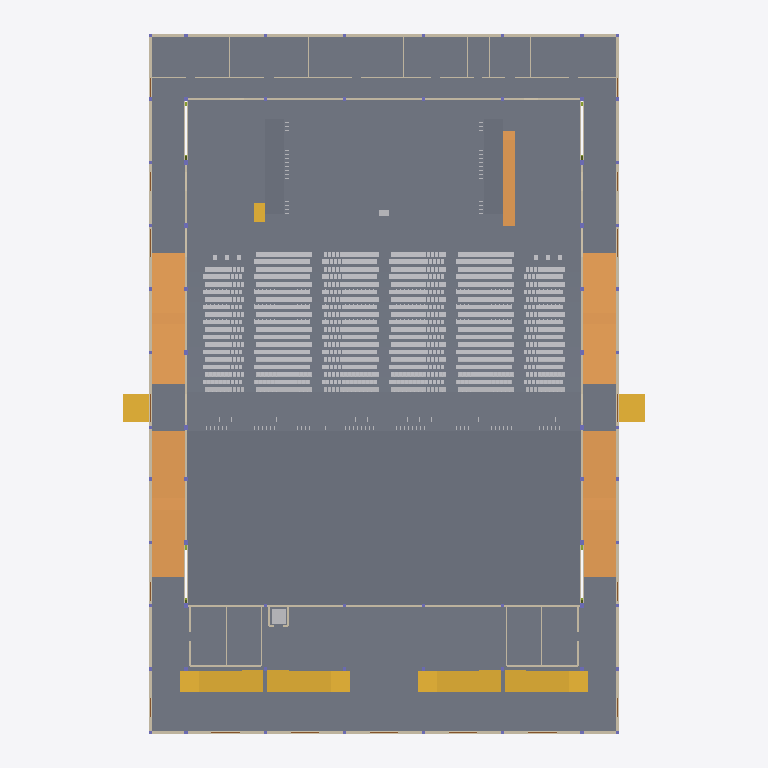
Plan cut of the same IFC building model at storey 'L00' (level 0.00 m, cut at 1.40 m), seen from above with north up, elements coloured by IFC class (only those large enough to see are counted): 292 slabs (grey), 29 walls (beige), 7 stairs (yellow), 5 ramps (orange), 2 other elements (light grey). Cut surfaces are drawn darker.
Extent 65.9 m × 89.8 m × 19.9 m (x, y, z). Storeys (6): L00 at 0.00 m; L01 at 1.15 m; L02 at 3.98 m; L03 at 4.30 m; L04 at 7.65 m; L05 at 13.60 m. Elements (4349): 3175 IfcFurniture, 531 IfcMember, 300 IfcSlab, 110 IfcBeam, 68 IfcColumn, 68 IfcFooting, 41 IfcDoor, 37 IfcWall, 7 IfcStair, 5 IfcRamp, 4 IfcCovering, 1 IfcRailing.

HEADER;
FILE_DESCRIPTION(('ViewDefinition[DesignTransferView]'),'2;1');
FILE_NAME('/dev/null','2026-11-01T21:38:25+02:00',(''),(''),'IfcOpenShell 0.8.5','IfcOpenShell 0.8.5','Nobody');
FILE_SCHEMA(('IFC4'));
ENDSEC;
DATA;
#1=IFCPROJECT('06Z5VkX$fDePtyyPRfhTJO',$,'3,000-Seat Church Auditorium - Coordination Concept','CONCEPT - UNVERIFIED - NOT FOR CONSTRUCTION | revision PL01-7cafe48b2e',$,$,$,(#10),#5);
#12=IFCSITE('0Icb8qD$j7QhhWD7XClX8A',$,'Site (not surveyed)','Zimbabwe (site not yet identified)',$,$,$,$,$,$,$,$,$,$);
#13=IFCBUILDING('0gzksMVDTCTghmqLeVaWiW',$,'Church auditorium (concept)',$,$,$,$,$,$,$,$,$);
#16=IFCBUILDINGSTOREY('2GSO3LuoH4xO69fgVGiiai',$,'L00',$,$,#27,$,'Level 00 - datum +0.000 (ground floor, front of hall)',$,0.0);
#28=IFCBUILDINGSTOREY('3V0OzXg2z7Sh4W1spQt_rK',$,'L01',$,$,#38,$,'Level 01 - datum +1.150 (cross aisle, rear rake, framing below upper foyer)',$,1.15);
#39=IFCBUILDINGSTOREY('1Xh2KWdFb4vw4ZIwJxHjDz',$,'L02',$,$,#49,$,'Level 02 - datum +3.985 (upper foyer, rear platform)',$,3.985);
#50=IFCBUILDINGSTOREY('0GDgl6zRTEMgMkLZKtIwWr',$,'L03',$,$,#60,$,'Level 03 - datum +4.300 (low-roof framing and items above it)',$,4.3);
#61=IFCBUILDINGSTOREY('2OfbrXKg97vvmxQO3OdgTb',$,'L04',$,$,#71,$,'Level 04 - datum +7.650 (foyer-roof framing, high-level allowances)',$,7.65);
#72=IFCBUILDINGSTOREY('3loC8BNmr7exVW7bGWLIqD',$,'L05',$,$,#82,$,'Level 05 - datum +13.600 (hall roof structure)',$,13.6);
#9000=IFCSLAB('1Qr2Eq_ZjF3fqYX8_7lzYW',$,'ARC-SLAB-FOYER','20_ARC_Floors',$,#110786,#9015,$,.FLOOR.);
#9025=IFCSLAB('0CWO5Yo_fCpgJv3rmJ8L8W',$,'ARC-SLAB-HALL-FRONT','20_ARC_Floors',$,#106511,#9040,$,.FLOOR.);
#9051=IFCSLAB('0pMeRNy7TEqPq_3cd5O3Gn',$,'ARC-SLAB-RAKE-FRONT','20_ARC_Floors',$,#111621,#9162,$,.FLOOR.);
#8949=IFCSLAB('2dncUcg5HETw6IutcvMSh9',$,'ARC-SLAB-BOH','20_ARC_Floors',$,#105201,#8964,$,.FLOOR.);
#1369=IFCSLAB('3hPnANVA1Da84Gpb4MmL1D',$,'ARC-PLATFORM','20_ARC_Floors',$,#112496,#1384,$,.FLOOR.);
#8974=IFCSLAB('1O8IZLhOj7gQyaUvNpgrwe',$,'ARC-SLAB-CROSS-AISLE','20_ARC_Floors',$,#98116,#8989,$,.FLOOR.);
#9174=IFCSLAB('1GnG6z5PbFleChrHpaLh8J',$,'ARC-SLAB-REAR-PLATFORM','20_ARC_Floors',$,#93980,#9189,$,.FLOOR.);
#8824=IFCSLAB('03ADnF3DnENB81WPsn50WQ',$,'ARC-SLAB-AMB-E-NORTH','20_ARC_Floors',$,#109316,#8839,$,.FLOOR.);
#8899=IFCSLAB('3wHMqZBpv068VDyXsKo5F8',$,'ARC-SLAB-AMB-W-NORTH','20_ARC_Floors',$,#104386,#8914,$,.FLOOR.);
#8634=IFCRAMP('1NanUag6n7Lgubg0$kECpN',$,'ARC-RAMP-AMB-E-S','20_ARC_Circulation',$,#106096,#8661,$,.STRAIGHT_RUN_RAMP.);
#8720=IFCRAMP('2hACTPr4j2jOZaUXhx1nvD',$,'ARC-RAMP-AMB-W-S','20_ARC_Circulation',$,#109386,#8747,$,.STRAIGHT_RUN_RAMP.);
#8591=IFCRAMP('0P5YR40Zb4dR2TmPv5fVRE',$,'ARC-RAMP-AMB-E-N','20_ARC_Circulation',$,#110456,#8618,$,.STRAIGHT_RUN_RAMP.);
#8677=IFCRAMP('3ubMAZpgn4uusdFvKZUFxF',$,'ARC-RAMP-AMB-W-N','20_ARC_Circulation',$,#107151,#8704,$,.STRAIGHT_RUN_RAMP.);
#9529=IFCSTAIR('2Gri8aAFD3swl8GPnzMgO1',$,'ARC-STAIR-FOYER-2','20_ARC_Circulation',$,#104491,#9676,$,.TWO_STRAIGHT_RUN_STAIR.);
#9694=IFCSTAIR('32iXRn9cT7TgHWn7mnwIaD',$,'ARC-STAIR-FOYER-3','20_ARC_Circulation',$,#111231,#9841,$,.TWO_STRAIGHT_RUN_STAIR.);
#9364=IFCSTAIR('363WDuNejEc9e88vz14JT3',$,'ARC-STAIR-FOYER-1','20_ARC_Circulation',$,#105111,#9511,$,.TWO_STRAIGHT_RUN_STAIR.);
#9859=IFCSTAIR('2OCtDGGkD8I999NlVEEbzA',$,'ARC-STAIR-FOYER-4','20_ARC_Circulation',$,#112161,#10006,$,.TWO_STRAIGHT_RUN_STAIR.);
#8799=IFCSLAB('2xMb_KaJ9BpQyfAyfDwSvg',$,'ARC-SLAB-AMB-E-LANDING','20_ARC_Floors',$,#102386,#8814,$,.LANDING.);
#8874=IFCSLAB('3ZHqXTCBb46OAS0GEF2WPY',$,'ARC-SLAB-AMB-W-LANDING','20_ARC_Floors',$,#96101,#8889,$,.LANDING.);
#12605=IFCWALL('1q1d0LbZ10OuuMMfDDctbH',$,'ENV-WALL-EXT-E-AMB','10_ENV_Envelope',$,#112076,#12692,$,.SOLIDWALL.);
#12943=IFCWALL('24gE4oCbf0POCv9jPAEX_0',$,'ENV-WALL-EXT-W-AMB','10_ENV_Envelope',$,#107851,#13030,$,.SOLIDWALL.);
#12570=IFCWALL('3gWEO_9J5498xtzOT_6E5k',$,'ENV-WALL-EXT-BOH-REAR','10_ENV_Envelope',$,#112466,#12585,$,.SOLIDWALL.);
#12818=IFCWALL('2Dh6O1XHLAgwPsTEOJ3veV',$,'ENV-WALL-EXT-FACADE','10_ENV_Envelope',$,#112101,#12923,$,.SOLIDWALL.);
#8763=IFCRAMP('0r5nWTOMPApwOm76XB91wl',$,'ARC-RAMP-PLATFORM-E','20_ARC_Circulation',$,#112406,#8784,$,.STRAIGHT_RUN_RAMP.);
#8849=IFCSLAB('33DS5Mi8D3lBVmF6uOjmW8',$,'ARC-SLAB-AMB-E-SOUTH','20_ARC_Floors',$,#111756,#8864,$,.FLOOR.);
#8924=IFCSLAB('1R7FUaicnBO9dhJgAzWxtw',$,'ARC-SLAB-AMB-W-SOUTH','20_ARC_Floors',$,#106746,#8939,$,.FLOOR.);
#1240=IFCSLAB('3iIE_1NkbFygGfu1KkJeA4',$,'ARC-CHOIR-E-TIER-3','20_ARC_Floors',$,#96331,#1255,$,.FLOOR.);
#1318=IFCSLAB('3xKnApgAbDwgpJeaMxohGh',$,'ARC-CHOIR-W-TIER-3','20_ARC_Floors',$,#97196,#1333,$,.FLOOR.);
#13224=IFCWALL('0ONOnPPp5CZAaeS5b_tAKA',$,'ENV-WALL-HALL-E','10_ENV_Envelope',$,#110091,#13329,$,.SOLIDWALL.);
#13508=IFCWALL('0FGVriMb19P9_l7tcBKoTG',$,'ENV-WALL-HALL-W','10_ENV_Envelope',$,#108281,#13613,$,.SOLIDWALL.);
#1188=IFCSLAB('0J_DHx7e1648iryjAaW6p1',$,'ARC-CHOIR-E-TIER-1','20_ARC_Floors',$,#103496,#1203,$,.FLOOR.);
#1266=IFCSLAB('2yi7ZTeP58auAxKT4lJBH0',$,'ARC-CHOIR-W-TIER-1','20_ARC_Floors',$,#99361,#1281,$,.FLOOR.);
#1214=IFCSLAB('3yBGhA6OjAQw2j2iN87FGg',$,'ARC-CHOIR-E-TIER-2','20_ARC_Floors',$,#97271,#1229,$,.FLOOR.);
#1292=IFCSLAB('0NgK23RX1CKPd0I5EI1HVt',$,'ARC-CHOIR-W-TIER-2','20_ARC_Floors',$,#103421,#1307,$,.FLOOR.);
#13383=IFCWALL('1lZq94Zkr0EgWivTy$Uguv',$,'ENV-WALL-HALL-REAR','10_ENV_Envelope',$,#104331,#13488,$,.SOLIDWALL.);
#13667=IFCWALL('0_Co8Nmzb3px0_RGy1igcp',$,'ENV-WALL-STAGE-REAR','10_ENV_Envelope',$,#110701,#13718,$,.SOLIDWALL.);
#9226=IFCSTAIR('13BGPFqszEcQgx6LHyMxr$',$,'ARC-STAIR-EXT-E-CROSS','20_ARC_Circulation',$,#105586,#9277,$,.STRAIGHT_RUN_STAIR.);
#9295=IFCSTAIR('2721GKXR1CvfHxRi1WPaXM',$,'ARC-STAIR-EXT-W-CROSS','20_ARC_Circulation',$,#104381,#9346,$,.STRAIGHT_RUN_STAIR.);
#2377=IFCSLAB('2bsVL5IIzCjOwtNhkDUKRY',$,'ARC-RAKE-R22-TREAD-X013.12','20_ARC_Floors',$,#95761,#2392,$,.FLOOR.);
#2455=IFCSLAB('3qxrC9wi1B5v1rML392Lso',$,'ARC-RAKE-R22-TREAD-X038.62','20_ARC_Floors',$,#99516,#2470,$,.FLOOR.);
#3053=IFCSLAB('1aRv2y7CT0beh$0nT5P7yl',$,'ARC-RAKE-R24-TREAD-X013.12','20_ARC_Floors',$,#95106,#3068,$,.FLOOR.);
#3131=IFCSLAB('2foZgA$4581Pr6oQvmBiE_',$,'ARC-RAKE-R24-TREAD-X038.62','20_ARC_Floors',$,#99321,#3146,$,.FLOOR.);
#3729=IFCSLAB('3pKCuvmI12IvAnM0TXrHhM',$,'ARC-RAKE-R26-TREAD-X013.12','20_ARC_Floors',$,#100226,#3744,$,.FLOOR.);
#3807=IFCSLAB('3hRDjYmFP7DQBtIXQ8kP2X',$,'ARC-RAKE-R26-TREAD-X038.62','20_ARC_Floors',$,#94201,#3822,$,.FLOOR.);
#4405=IFCSLAB('2gn8Ie9jX0rfLmeZv75JZm',$,'ARC-RAKE-R28-TREAD-X013.12','20_ARC_Floors',$,#100046,#4420,$,.FLOOR.);
#4483=IFCSLAB('1GdY$qwsHBn8qI2K6GC3rA',$,'ARC-RAKE-R28-TREAD-X038.62','20_ARC_Floors',$,#100921,#4498,$,.FLOOR.);
#5081=IFCSLAB('3iCiyBieL9WBQaT0zNvJyV',$,'ARC-RAKE-R30-TREAD-X013.12','20_ARC_Floors',$,#101781,#5096,$,.FLOOR.);
#5159=IFCSLAB('33jrlCKZX3RhP1ZflgvFZ2',$,'ARC-RAKE-R30-TREAD-X038.62','20_ARC_Floors',$,#95731,#5174,$,.FLOOR.);
#5757=IFCSLAB('2lMXm7obr1PxaKNSwsypWe',$,'ARC-RAKE-R32-TREAD-X013.12','20_ARC_Floors',$,#101606,#5772,$,.FLOOR.);
#5835=IFCSLAB('0I1e$zvkD3KRgdNukd3W$j',$,'ARC-RAKE-R32-TREAD-X038.62','20_ARC_Floors',$,#95531,#5850,$,.FLOOR.);
#6095=IFCSLAB('3PyjtF8$1AuemDW3FD$yrj',$,'ARC-RAKE-R33-TREAD-X013.38','20_ARC_Floors',$,#98276,#6110,$,.FLOOR.);
#6173=IFCSLAB('1QTk1Q$oTE7upvNRBm7xBS',$,'ARC-RAKE-R33-TREAD-X038.88','20_ARC_Floors',$,#102531,#6188,$,.FLOOR.);
#6771=IFCSLAB('1q0QGp9PrA5POKPFHSFoCa',$,'ARC-RAKE-R35-TREAD-X013.38','20_ARC_Floors',$,#98091,#6786,$,.FLOOR.);
#6849=IFCSLAB('3ACjDXLKr3puiE9h_iDiEA',$,'ARC-RAKE-R35-TREAD-X038.88','20_ARC_Floors',$,#99966,#6864,$,.FLOOR.);
#7447=IFCSLAB('11ma80Ek1AlxfoZYDSuBhN',$,'ARC-RAKE-R37-TREAD-X013.38','20_ARC_Floors',$,#103186,#7462,$,.FLOOR.);
#7525=IFCSLAB('35tblgMbP6Wfn4TuQSQgKJ',$,'ARC-RAKE-R37-TREAD-X038.88','20_ARC_Floors',$,#94791,#7540,$,.FLOOR.);
#8123=IFCSLAB('0BcCI4hjn1U8A8p3Os_RHJ',$,'ARC-RAKE-R39-TREAD-X013.38','20_ARC_Floors',$,#100636,#8138,$,.FLOOR.);
#8201=IFCSLAB('2PaTExda50Ph3KTfdn8N0$',$,'ARC-RAKE-R39-TREAD-X038.88','20_ARC_Floors',$,#96521,#8216,$,.FLOOR.);
#2403=IFCSLAB('0mwPN$B81BteKvOxuBq$G7',$,'ARC-RAKE-R22-TREAD-X021.62','20_ARC_Floors',$,#99801,#2418,$,.FLOOR.);
#2429=IFCSLAB('3TG3hmq955tRsHJQU7AYbM',$,'ARC-RAKE-R22-TREAD-X030.12','20_ARC_Floors',$,#95436,#2444,$,.FLOOR.);
#3079=IFCSLAB('0IP4X3m6P2cOngpGyayPKu',$,'ARC-RAKE-R24-TREAD-X021.62','20_ARC_Floors',$,#101546,#3094,$,.FLOOR.);
#3105=IFCSLAB('1jElClTib9Kh$YTGLaUtIm',$,'ARC-RAKE-R24-TREAD-X030.12','20_ARC_Floors',$,#95271,#3120,$,.FLOOR.);
#3755=IFCSLAB('1a6LajzJTEd8URjiR5_nGR',$,'ARC-RAKE-R26-TREAD-X021.62','20_ARC_Floors',$,#96371,#3770,$,.FLOOR.);
#3781=IFCSLAB('2DaiaUApz6sgaTRzxSYYiD',$,'ARC-RAKE-R26-TREAD-X030.12','20_ARC_Floors',$,#100401,#3796,$,.FLOOR.);
#4431=IFCSLAB('1fThZEJvn4nQmp9cdhERBR',$,'ARC-RAKE-R28-TREAD-X021.62','20_ARC_Floors',$,#104096,#4446,$,.FLOOR.);
#4457=IFCSLAB('3Sr9A$ad5BAfjO9$EOfhUc',$,'ARC-RAKE-R28-TREAD-X030.12','20_ARC_Floors',$,#96841,#4472,$,.FLOOR.);
#5107=IFCSLAB('0SgAfPfjvEhuPqFHjcUH1Q',$,'ARC-RAKE-R30-TREAD-X021.62','20_ARC_Floors',$,#95496,#5122,$,.FLOOR.);
#5133=IFCSLAB('3rZnZB_knE$vfytUqu9_Y1',$,'ARC-RAKE-R30-TREAD-X030.12','20_ARC_Floors',$,#99576,#5148,$,.FLOOR.);
#5809=IFCSLAB('0HENUha1DA4uA5GxlNtRzD',$,'ARC-RAKE-R32-TREAD-X030.12','20_ARC_Floors',$,#99391,#5824,$,.FLOOR.);
#5783=IFCSLAB('01s9dPbFTCDwXk7C6WQhI9',$,'ARC-RAKE-R32-TREAD-X021.62','20_ARC_Floors',$,#95331,#5798,$,.FLOOR.);
#6121=IFCSLAB('1Y2YtjhFr6V8n0m0LampfK',$,'ARC-RAKE-R33-TREAD-X021.88','20_ARC_Floors',$,#102316,#6136,$,.FLOOR.);
#6147=IFCSLAB('0E_loH9Tf98AwA$iNr6lRk',$,'ARC-RAKE-R33-TREAD-X030.38','20_ARC_Floors',$,#96076,#6162,$,.FLOOR.);
#6797=IFCSLAB('26CUALXgn4ihsiYBAqJH8a',$,'ARC-RAKE-R35-TREAD-X021.88','20_ARC_Floors',$,#102131,#6812,$,.FLOOR.);
#6823=IFCSLAB('2BDbXz8Fj4jO_8Xe61Z$2z',$,'ARC-RAKE-R35-TREAD-X030.38','20_ARC_Floors',$,#95921,#6838,$,.FLOOR.);
#7473=IFCSLAB('27udSQH8TEnQSXDDpjjgMu',$,'ARC-RAKE-R37-TREAD-X021.88','20_ARC_Floors',$,#96966,#7488,$,.FLOOR.);
#7499=IFCSLAB('08dbxHtUX1suHGBV8RONhs',$,'ARC-RAKE-R37-TREAD-X030.38','20_ARC_Floors',$,#101026,#7514,$,.FLOOR.);
#8149=IFCSLAB('1c8LUTlUH2mAQlhtGJsZU5',$,'ARC-RAKE-R39-TREAD-X021.88','20_ARC_Floors',$,#98736,#8164,$,.FLOOR.);
#8175=IFCSLAB('2klJU6kgz00g1bFpLXEdRJ',$,'ARC-RAKE-R39-TREAD-X030.38','20_ARC_Floors',$,#102751,#8190,$,.FLOOR.);
#1701=IFCSLAB('1w8SI9daj3leW6ZPUxaYUr',$,'ARC-RAKE-R20-TREAD-X013.12','20_ARC_Floors',$,#95926,#1716,$,.FLOOR.);
#1779=IFCSLAB('0mJf48KXzCewVs2vKMZqm$',$,'ARC-RAKE-R20-TREAD-X038.62','20_ARC_Floors',$,#97811,#1794,$,.FLOOR.);
#1753=IFCSLAB('1PnyM20QLFhuVsvCGH9S3q',$,'ARC-RAKE-R20-TREAD-X030.12','20_ARC_Floors',$,#104046,#1768,$,.FLOOR.);
#1727=IFCSLAB('1IqEZiZ6vBZxBYrZ_nzbTB',$,'ARC-RAKE-R20-TREAD-X021.62','20_ARC_Floors',$,#99986,#1742,$,.FLOOR.);
#10289=IFCWALL('3J8nyT3UPC2h7wv2FL9tPW',$,'ARC-WALL-BOH-CORRIDOR','20_ARC_Walls',$,#111711,#10388,$,.PARTITIONING.);
#2039=IFCSLAB('0ytwRRsNXEOOMgfYoXcz2T',$,'ARC-RAKE-R21-TREAD-X013.38','20_ARC_Floors',$,#100991,#2054,$,.FLOOR.);
#2117=IFCSLAB('3g$J9naDv3G8evZ6FsoHax',$,'ARC-RAKE-R21-TREAD-X038.88','20_ARC_Floors',$,#102851,#2132,$,.FLOOR.);
#2715=IFCSLAB('3sv4nauG584wO_7NWf4pJD',$,'ARC-RAKE-R23-TREAD-X013.38','20_ARC_Floors',$,#103711,#2730,$,.FLOOR.);
#2793=IFCSLAB('1cqZc5oST36xC7pQNLsCXz',$,'ARC-RAKE-R23-TREAD-X038.88','20_ARC_Floors',$,#94311,#2808,$,.FLOOR.);
#3391=IFCSLAB('2ReawVO8rCfueQLFoqlczU',$,'ARC-RAKE-R25-TREAD-X013.38','20_ARC_Floors',$,#100166,#3406,$,.FLOOR.);
#3469=IFCSLAB('2i7sr3d21BiOrrAhcXUsxA',$,'ARC-RAKE-R25-TREAD-X038.88','20_ARC_Floors',$,#94146,#3484,$,.FLOOR.);
#4067=IFCSLAB('1XB6InbEPFERStuLi_RjQu',$,'ARC-RAKE-R27-TREAD-X013.38','20_ARC_Floors',$,#94976,#4082,$,.FLOOR.);
#4145=IFCSLAB('1BXNVD7djBkfNFijfCSp0W',$,'ARC-RAKE-R27-TREAD-X038.88','20_ARC_Floors',$,#95871,#4160,$,.FLOOR.);
#4743=IFCSLAB('3y9bZ9F3LAbhzI1aC6QzEO',$,'ARC-RAKE-R29-TREAD-X013.38','20_ARC_Floors',$,#96676,#4758,$,.FLOOR.);
#4821=IFCSLAB('0QAx8M61f6Hg2mdp6o_E3T',$,'ARC-RAKE-R29-TREAD-X038.88','20_ARC_Floors',$,#100971,#4836,$,.FLOOR.);
#5419=IFCSLAB('3NGv85RMr5eRJ5Lq6rO$yx',$,'ARC-RAKE-R31-TREAD-X013.38','20_ARC_Floors',$,#96536,#5434,$,.FLOOR.);
#5497=IFCSLAB('3o4U_KxJT9kP9mI1R047BB',$,'ARC-RAKE-R31-TREAD-X038.88','20_ARC_Floors',$,#100796,#5512,$,.FLOOR.);
#6433=IFCSLAB('211o3e3uL53gJ24dPaEa6k',$,'ARC-RAKE-R34-TREAD-X013.12','20_ARC_Floors',$,#103311,#6448,$,.FLOOR.);
#6511=IFCSLAB('12Ze$On_H8zRMtVFy9WNuQ',$,'ARC-RAKE-R34-TREAD-X038.62','20_ARC_Floors',$,#94906,#6526,$,.FLOOR.);
#7109=IFCSLAB('1gtvfec8PEaPyOm2N3wnmI',$,'ARC-RAKE-R36-TREAD-X013.12','20_ARC_Floors',$,#98146,#7124,$,.FLOOR.);
#7187=IFCSLAB('2vwPjIP3T8i9PyYEGVMnR3',$,'ARC-RAKE-R36-TREAD-X038.62','20_ARC_Floors',$,#100026,#7202,$,.FLOOR.);
#7785=IFCSLAB('1v45A60GbCPg6rw92Enc2D',$,'ARC-RAKE-R38-TREAD-X013.12','20_ARC_Floors',$,#97991,#7800,$,.FLOOR.);
#7863=IFCSLAB('35rvMidJj5QQQuk0egdgku',$,'ARC-RAKE-R38-TREAD-X038.62','20_ARC_Floors',$,#99841,#7878,$,.FLOOR.);
#8461=IFCSLAB('2NX06jBd13Be2Itewu4_fe',$,'ARC-RAKE-R40-TREAD-X013.12','20_ARC_Floors',$,#97321,#8476,$,.FLOOR.);
#8539=IFCSLAB('2I_qulqur1mvBflb1ZRUPs',$,'ARC-RAKE-R40-TREAD-X038.62','20_ARC_Floors',$,#101596,#8554,$,.FLOOR.);
#2065=IFCSLAB('1ba6hj1iDBCeSXKt2Qb3UH',$,'ARC-RAKE-R21-TREAD-X021.88','20_ARC_Floors',$,#94746,#2080,$,.FLOOR.);
#2091=IFCSLAB('2K$EYSUrj6wPF$aqDhRHN1',$,'ARC-RAKE-R21-TREAD-X030.38','20_ARC_Floors',$,#98861,#2106,$,.FLOOR.);
#2741=IFCSLAB('2ymB7g3XL3oxl0nl2zFXtI',$,'ARC-RAKE-R23-TREAD-X021.88','20_ARC_Floors',$,#96486,#2756,$,.FLOOR.);
#2767=IFCSLAB('3jODvl83zDEeKhmDAi48PO',$,'ARC-RAKE-R23-TREAD-X030.38','20_ARC_Floors',$,#100526,#2782,$,.FLOOR.);
#3417=IFCSLAB('2w322Fv0n1gxjV_Y1Bg1jf',$,'ARC-RAKE-R25-TREAD-X021.88','20_ARC_Floors',$,#96306,#3432,$,.FLOOR.);
#3443=IFCSLAB('0LQD7uihb9AQP6QZl04dUU',$,'ARC-RAKE-R25-TREAD-X030.38','20_ARC_Floors',$,#100361,#3458,$,.FLOOR.);
#4093=IFCSLAB('3SPLNdjPL6GO2AmNzxnURL',$,'ARC-RAKE-R27-TREAD-X021.88','20_ARC_Floors',$,#99031,#4108,$,.FLOOR.);
#4119=IFCSLAB('2HTO5L6dT8R9QD0HoOgOt2',$,'ARC-RAKE-R27-TREAD-X030.38','20_ARC_Floors',$,#102086,#4134,$,.FLOOR.);
#4769=IFCSLAB('27CQ1fkVv3uxnN65xc9SZO',$,'ARC-RAKE-R29-TREAD-X021.88','20_ARC_Floors',$,#100736,#4784,$,.FLOOR.);
#4795=IFCSLAB('3OR_UPGTDA_OvwCbhqQZN5',$,'ARC-RAKE-R29-TREAD-X030.38','20_ARC_Floors',$,#96901,#4810,$,.FLOOR.);
#5445=IFCSLAB('3odgRmEgL7zglKL6GJ8ED3',$,'ARC-RAKE-R31-TREAD-X021.88','20_ARC_Floors',$,#100591,#5460,$,.FLOOR.);
#5471=IFCSLAB('0k0DXx2hX2_eXMsiGeh0mJ',$,'ARC-RAKE-R31-TREAD-X030.38','20_ARC_Floors',$,#94366,#5486,$,.FLOOR.);
#6485=IFCSLAB('1VjNmhF3DA7vlK3y32iCFr',$,'ARC-RAKE-R34-TREAD-X030.12','20_ARC_Floors',$,#101121,#6500,$,.FLOOR.);
#6459=IFCSLAB('32siS5AOHAWPMue5T5jQk6',$,'ARC-RAKE-R34-TREAD-X021.62','20_ARC_Floors',$,#97081,#6474,$,.FLOOR.);
#7135=IFCSLAB('1cVfEsDJv1jxld43f0EpL8',$,'ARC-RAKE-R36-TREAD-X021.62','20_ARC_Floors',$,#102181,#7150,$,.FLOOR.);
#7161=IFCSLAB('1JdJzQrDj3RADZuvxuc5M_',$,'ARC-RAKE-R36-TREAD-X030.12','20_ARC_Floors',$,#95971,#7176,$,.FLOOR.);
#7811=IFCSLAB('3we2jSaZf8JeV$Uz_bOOhY',$,'ARC-RAKE-R38-TREAD-X021.62','20_ARC_Floors',$,#102016,#7826,$,.FLOOR.);
#7837=IFCSLAB('1qlmPWKH984xZrfzXB9BVz',$,'ARC-RAKE-R38-TREAD-X030.12','20_ARC_Floors',$,#95806,#7852,$,.FLOOR.);
#8487=IFCSLAB('0NyC0NlsrDPQFDCETxjU8$',$,'ARC-RAKE-R40-TREAD-X021.62','20_ARC_Floors',$,#103766,#8502,$,.FLOOR.);
#8513=IFCSLAB('3UT8tD58D2fh8au7BYiV6w',$,'ARC-RAKE-R40-TREAD-X030.12','20_ARC_Floors',$,#97506,#8528,$,.FLOOR.);
#12765=IFCWALL('3SrCGjHDz5xeEfsfiZky_w',$,'ENV-WALL-EXT-E-FOYER','10_ENV_Envelope',$,#107091,#12798,$,.SOLIDWALL.);
#13103=IFCWALL('2vszgnnlv22QZOrMT5spwc',$,'ENV-WALL-EXT-W-FOYER','10_ENV_Envelope',$,#111081,#13136,$,.SOLIDWALL.);
#2351=IFCSLAB('108Qxnuf9B3RlAWKkI2GpQ',$,'ARC-RAKE-R22-TREAD-X006.62','20_ARC_Floors',$,#99586,#2366,$,.FLOOR.);
#2481=IFCSLAB('0RHoljLnPDePuxJgFVKHUA',$,'ARC-RAKE-R22-TREAD-X047.12','20_ARC_Floors',$,#103586,#2496,$,.FLOOR.);
#3027=IFCSLAB('0$J_H2QHL6fgdtt0qsRG50',$,'ARC-RAKE-R24-TREAD-X006.62','20_ARC_Floors',$,#101311,#3042,$,.FLOOR.);
#3157=IFCSLAB('3v$_ijhTn5WgB2hqKHOw0U',$,'ARC-RAKE-R24-TREAD-X047.12','20_ARC_Floors',$,#103391,#3172,$,.FLOOR.);
#3703=IFCSLAB('26u8mOQB9EsuZoe2kTLn2D',$,'ARC-RAKE-R26-TREAD-X006.62','20_ARC_Floors',$,#96156,#3718,$,.FLOOR.);
#3833=IFCSLAB('3VIbVb6FfEag4qazXdm3QX',$,'ARC-RAKE-R26-TREAD-X047.12','20_ARC_Floors',$,#98251,#3848,$,.FLOOR.);
#4379=IFCSLAB('3lMkHqGUX1q9EtT7L8iqxa',$,'ARC-RAKE-R28-TREAD-X006.62','20_ARC_Floors',$,#95981,#4394,$,.FLOOR.);
#4509=IFCSLAB('22pz1ZcNX3lvy3Iw7rVzEJ',$,'ARC-RAKE-R28-TREAD-X047.12','20_ARC_Floors',$,#94691,#4524,$,.FLOOR.);
#5055=IFCSLAB('0WFDeth0z1SgF5iRcBdJ6J',$,'ARC-RAKE-R30-TREAD-X006.62','20_ARC_Floors',$,#97711,#5070,$,.FLOOR.);
#5185=IFCSLAB('2gUGTSMB9DrB6KBaBTwsRi',$,'ARC-RAKE-R30-TREAD-X047.12','20_ARC_Floors',$,#99786,#5200,$,.FLOOR.);
#5731=IFCSLAB('167cw2lO55FR_wBBts1IMb',$,'ARC-RAKE-R32-TREAD-X006.62','20_ARC_Floors',$,#97531,#5746,$,.FLOOR.);
#5861=IFCSLAB('2Q$DKC48X9nwSkRx2ZaEhe',$,'ARC-RAKE-R32-TREAD-X047.12','20_ARC_Floors',$,#101521,#5876,$,.FLOOR.);
#6069=IFCSLAB('1TqJUDzpXApBQggNFf8J0D',$,'ARC-RAKE-R33-TREAD-X006.88','20_ARC_Floors',$,#97581,#6084,$,.FLOOR.);
#6199=IFCSLAB('3G7w1Nr7X1j99MYG3LLDAR',$,'ARC-RAKE-R33-TREAD-X047.38','20_ARC_Floors',$,#96276,#6214,$,.FLOOR.);
#6745=IFCSLAB('3m2kXxAfTFQBxn$dIytjdy',$,'ARC-RAKE-R35-TREAD-X006.88','20_ARC_Floors',$,#94051,#6760,$,.FLOOR.);
#6875=IFCSLAB('3djR5tN2D4GPKFlGfDzrMU',$,'ARC-RAKE-R35-TREAD-X047.38','20_ARC_Floors',$,#96131,#6890,$,.FLOOR.);
#7421=IFCSLAB('2TdLqzLgT3HffAaFQINFFv',$,'ARC-RAKE-R37-TREAD-X006.88','20_ARC_Floors',$,#96746,#7436,$,.FLOOR.);
#7551=IFCSLAB('29rDp7aQfF2h7UnIl$k738',$,'ARC-RAKE-R37-TREAD-X047.38','20_ARC_Floors',$,#97861,#7566,$,.FLOOR.);
#8097=IFCSLAB('1k3xUtuAz6swdc58$eHBQh',$,'ARC-RAKE-R39-TREAD-X006.88','20_ARC_Floors',$,#96581,#8112,$,.FLOOR.);
#8227=IFCSLAB('1Bl$vh8lbDqvUDABvLIPGt',$,'ARC-RAKE-R39-TREAD-X047.38','20_ARC_Floors',$,#100576,#8242,$,.FLOOR.);
#1675=IFCSLAB('0V3uiOICL1cwzRSN9gksYT',$,'ARC-RAKE-R20-TREAD-X006.62','20_ARC_Floors',$,#99761,#1690,$,.FLOOR.);
#1805=IFCSLAB('39JbX3dZjCjfkTX22typY7',$,'ARC-RAKE-R20-TREAD-X047.12','20_ARC_Floors',$,#104281,#1820,$,.FLOOR.);
#2013=IFCSLAB('17udmqPq5DXfCd0drm8qpi',$,'ARC-RAKE-R21-TREAD-X006.88','20_ARC_Floors',$,#94536,#2028,$,.FLOOR.);
#2143=IFCSLAB('2ax9$_C9n1Aw3ZdmvXYaRY',$,'ARC-RAKE-R21-TREAD-X047.38','20_ARC_Floors',$,#95611,#2158,$,.FLOOR.);
ENDSEC;
